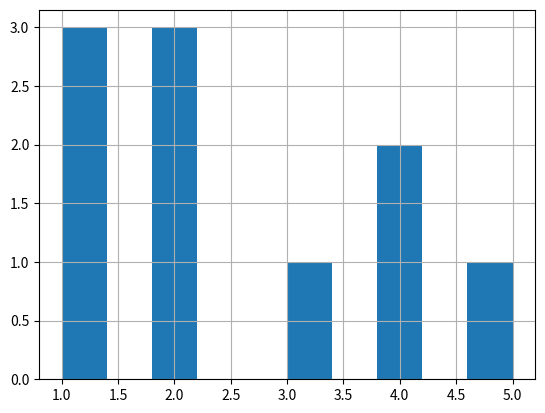

The matplotlib source for this figure:
#!/usr/bin/python
# encoding: utf-8
import pandas as pd
import matplotlib.pyplot as plt


class series_wrapper(object):
    """
    http://pandas.pydata.org/pandas-docs/stable/reference/api/pandas.Series.html
    """
    def __init__(self):
        pass
    @classmethod
    def items(self,series):
        '''
        Iterator over (column name, Series) pairs.
        for i,v in series1.items():
            ……
        '''
        return series.items()
    @classmethod
    def append(self,to_append, ignore_index=False, verify_integrity=False):
        '''
        Concatenate two or more Series.
        注意这里不同于list.append, 相当于list.extend
        to_append : Series or list/tuple of Series
        ignore_index : boolean, default False
            If True, do not use the index labels.
        verify_integrity : boolean, default False
            If True, raise Exception on creating index with duplicates
        '''
        return pd.Series(data, index, dtype, name, copy, fastpath)
    
    @classmethod
    def nonzero(self,series):
        '''
        Return the *integer* indices of the elements that are non-zero
        >>> s = pd.Series([0, 3, 0, 4], index=['a', 'b', 'c', 'd'])
        # same return although index of s is different
        >>> s.nonzero()
        (array([1, 3]),)
        >>> s.iloc[s.nonzero()[0]]
        b    3
        d    4
        dtype: int64
        '''
        return series.nonzero()
    @classmethod
    def nonzero_item(self,series):
        '''
        Return series中的非零元素
        >>> s = pd.Series([0, 3, 0, 4], index=['a', 'b', 'c', 'd'])
        # same return although index of s is different
        >>> s.nonzero()
        (array([1, 3]),)
        >>> s.iloc[s.nonzero()[0]]
        b    3
        d    4
        dtype: int64
        '''
        return series.iloc[series.nonzero()[0]]


if __name__ == '__main__':
    mode = 1
    if mode == 4:
        obj1 = pd.Series([1, 2])
        obj2 = pd.Series([3, 4, 5])
        print(obj1+obj2)#对应索引的值相加
        """
        0    4.0
        1    6.0
        2    NaN
        dtype: float64
        """
        print([1, 2]+[3, 4, 5])#[1, 2, 3, 4, 5]
        print(obj1.append(obj2))
        """
        0    1
        1    2
        0    3
        1    4
        2    5
        dtype: int64       
        """
    if mode == 3:
        """
        获取非零值
        """
        s = pd.Series([1, 0, 3, 0, 4])
        print(s.nonzero())#(array([0, 2, 4], dtype=int64),) Return the indices of the elements that are non-zero
        print(s[s.nonzero()[0]])
        s = pd.Series([1, None, 3, None, 4])
        print(s.isnull())
        print(s.notnull())
        """
        0    1
        2    3
        4    4       
        """
    if mode == 2:
        tag = pd.Series({'s': 0, 'b': 1, 'm': 2, 'e': 3, 'x': 4})
        print(tag)
        #注意赋值技巧
        tag[:] = range(5, len(tag)+5)
        print(tag)
        # 可以按照给定的索引列表给值，很有用！
        print(tag[['b', 'e']])
        print(type(tag['m']), tag['m'], tag['m'].reshape(-1, 1))
    if mode == 1:
        s = pd.Series([1,2,3,4,5,4,2,1,2,1])
        print(s)
        s1 = s[s>6]
        print(s1)
        if s1.empty:#如果s1为空
            print('ppp')
        print(s.sort_index())
        print(s.value_counts().sort_values(ascending=False))
        plt.figure()
        s.hist()
        plt.show()
        s[s < 3] = 0
        s[s >= 3] = 1
        print(s)